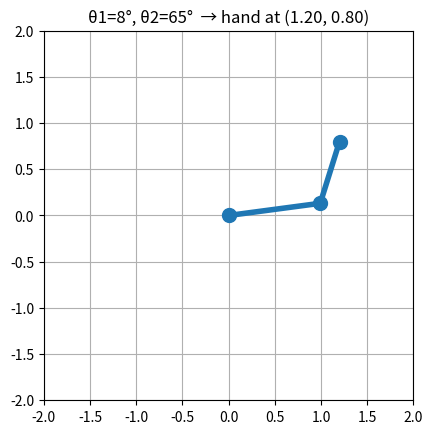

Source code (Python):
import numpy as np
import matplotlib.pyplot as plt

L1 = 1.0  # length of link 1 (metres)
L2 = 0.7  # length of link 2


def forward_kinematics(theta1, theta2):
    """Return (elbow, hand) positions for joint angles in radians."""
    elbow = np.array([L1 * np.cos(theta1), L1 * np.sin(theta1)])
    hand = elbow + np.array([L2 * np.cos(theta1 + theta2),
                             L2 * np.sin(theta1 + theta2)])
    return elbow, hand


def inverse_kinematics(x, y):
    """Return (theta1, theta2) in radians to put the hand at (x, y),
    or None if the point is out of reach."""
    # Law of cosines: the cosine of the elbow angle
    c2 = (x**2 + y**2 - L1**2 - L2**2) / (2 * L1 * L2)

    # cos can only be between -1 and 1; outside that, the point can't be reached
    if c2 > 1 or c2 < -1:
        return None

    theta2 = np.arccos(c2)  # elbow angle
    theta1 = np.arctan2(y, x) - np.arctan2(L2 * np.sin(theta2),
                                           L1 + L2 * np.cos(theta2))
    return theta1, theta2


def draw_arm(theta1, theta2):
    elbow, hand = forward_kinematics(theta1, theta2)
    xs = [0, elbow[0], hand[0]]
    ys = [0, elbow[1], hand[1]]

    fig, ax = plt.subplots()
    ax.plot(xs, ys, "-o", linewidth=4, markersize=10)
    ax.set_xlim(-2, 2)
    ax.set_ylim(-2, 2)
    ax.set_aspect("equal")
    ax.grid(True)
    ax.set_title(f"θ1={np.degrees(theta1):.0f}°, θ2={np.degrees(theta2):.0f}°  "
                 f"→ hand at ({hand[0]:.2f}, {hand[1]:.2f})")
    plt.show()


if __name__ == "__main__":
    for target in [(1.2, 0.8), (0.0, 1.5), (2.0, 0.0), (0.2, 0.0)]:
        result = inverse_kinematics(*target)
        if result is None:
            print(f"{target}: unreachable")
            continue
        t1, t2 = result
        _, hand = forward_kinematics(t1, t2)
        print(f"{target}: θ1={np.degrees(t1):.1f}°, θ2={np.degrees(t2):.1f}° "
              f"-> FK gives {hand.round(3)}")

    draw_arm(*inverse_kinematics(1.2, 0.8))
